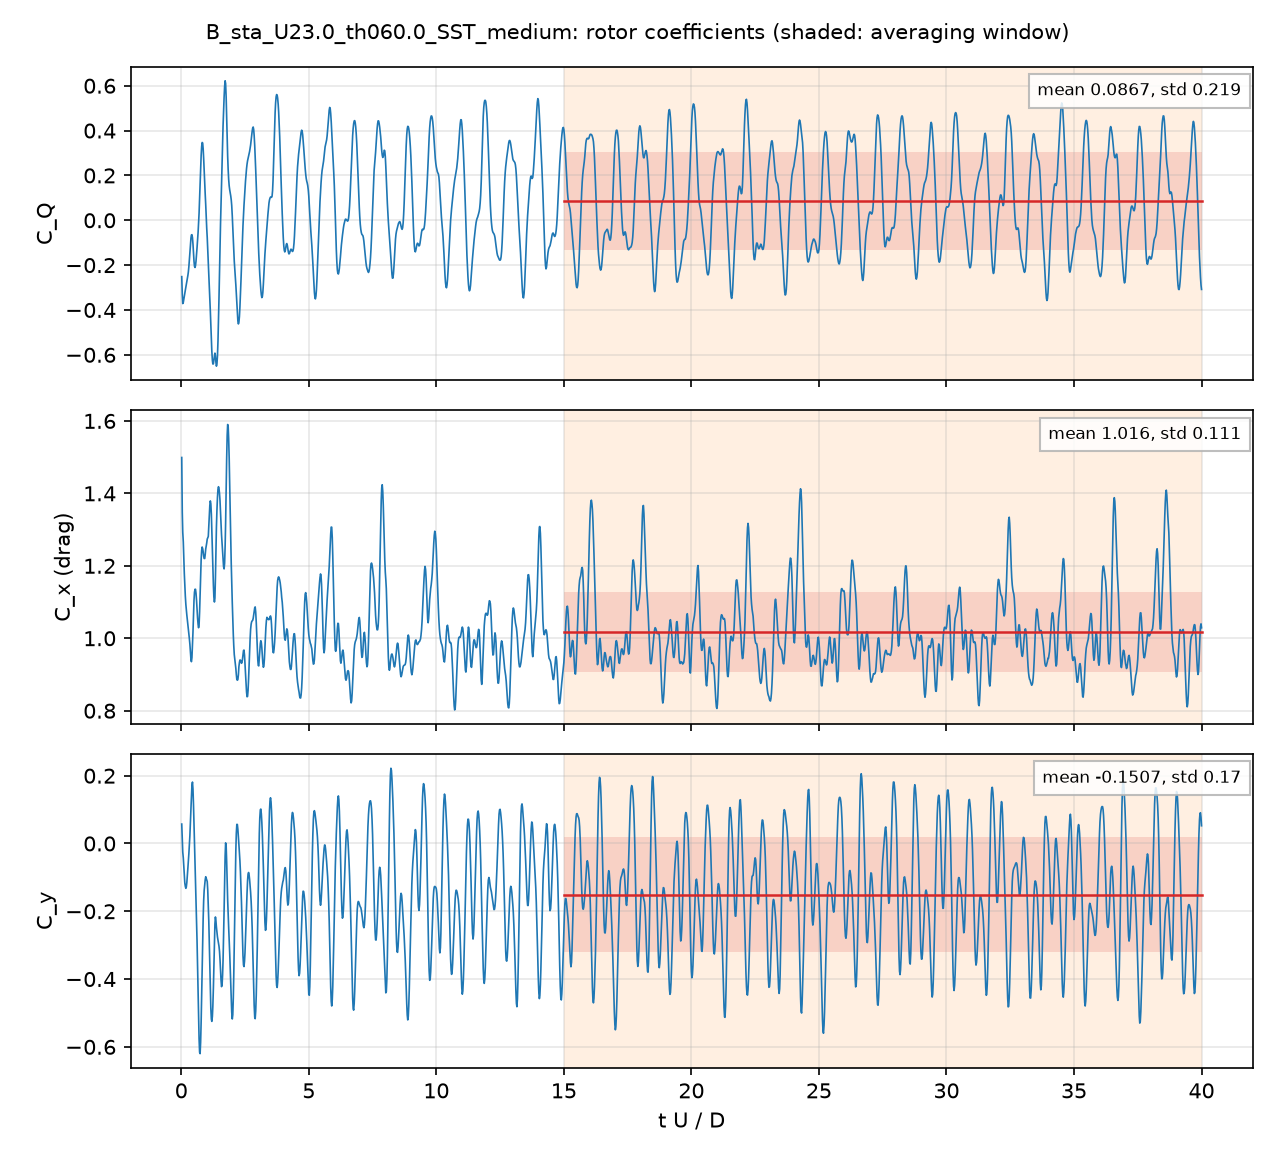

The file beside this chart, header and first rows:
# B_sta_U23.0_th060.0_SST_medium: rotor, per unit span; C_Q = Q'/(q 2R R), C_P = lambda C_Q, C_x, y = F'/(q 2R)
# averaging window 15 .. 40 t U / D; dec…
t_s, t_U_over_D, CQ, Cx, Cy, CQ_blade1, CQ_blade2, CQ_blade3
0.000214, 0.01957, -0.2513, 1.499, 0.05725, 0.2766, -0.3328, -0.1952
0.0004448, 0.04067, -0.3303, 1.348, 0.01422, 0.1598, -0.3231, -0.1671
0.0006484, 0.05929, -0.3715, 1.293, -0.02523, 0.09238, -0.3271, -0.1369
0.0008828, 0.08071, -0.3663, 1.266, -0.0427, 0.04019, -0.3066, -0.09988
0.001091, 0.09978, -0.3526, 1.221, -0.06789, 0.0005442, -0.2936, -0.05956
0.001318, 0.1205, -0.3396, 1.179, -0.09975, -0.03462, -0.2894, -0.01559
0.001528, 0.1397, -0.3261, 1.146, -0.1164, -0.06098, -0.2849, 0.01975
0.001749, 0.16, -0.3121, 1.117, -0.1266, -0.08183, -0.285, 0.05469
0.001981, 0.1811, -0.2985, 1.093, -0.1323, -0.09739, -0.2854, 0.08439
0.002175, 0.1989, -0.2863, 1.079, -0.1285, -0.1054, -0.2848, 0.1038
0.002391, 0.2186, -0.2729, 1.064, -0.1158, -0.1091, -0.2831, 0.1193
0.002628, 0.2403, -0.2597, 1.051, -0.09503, -0.1071, -0.2819, 0.1293
0.002856, 0.2611, -0.2452, 1.039, -0.0717, -0.09943, -0.2825, 0.1367
0.003052, 0.279, -0.2304, 1.026, -0.05295, -0.08994, -0.2833, 0.1429
0.003272, 0.2991, -0.2065, 1.012, -0.02985, -0.07398, -0.2837, 0.1511
0.003489, 0.319, -0.1773, 0.9985, -0.004415, -0.05262, -0.282, 0.1573
0.003706, 0.3389, -0.1458, 0.9835, 0.02285, -0.02891, -0.2776, 0.1607
0.00395, 0.3612, -0.1085, 0.9607, 0.06168, -0.0002516, -0.2683, 0.16
0.004169, 0.3812, -0.07899, 0.941, 0.1035, 0.02752, -0.2555, 0.149
0.004362, 0.3989, -0.06549, 0.9354, 0.1386, 0.05243, -0.2443, 0.1264
0.004587, 0.4194, -0.06419, 0.9464, 0.1713, 0.08288, -0.2335, 0.08646
0.004816, 0.4403, -0.0775, 0.9792, 0.1812, 0.1117, -0.2311, 0.0419
0.005035, 0.4603, -0.1063, 1.017, 0.1606, 0.1333, -0.2451, 0.005507
0.005258, 0.4808, -0.1467, 1.067, 0.1135, 0.1505, -0.274, -0.02321
0.00547, 0.5001, -0.1821, 1.105, 0.0581, 0.1628, -0.3034, -0.04151
0.005677, 0.5191, -0.2048, 1.127, 0.001029, 0.1728, -0.3275, -0.05007
0.005908, 0.5402, -0.2105, 1.135, -0.0569, 0.1801, -0.3421, -0.04858
0.006118, 0.5594, -0.2024, 1.135, -0.1101, 0.1839, -0.3486, -0.03769
0.006332, 0.5789, -0.1824, 1.124, -0.1646, 0.1851, -0.348, -0.01957
0.006574, 0.6011, -0.1512, 1.103, -0.228, 0.1796, -0.34, 0.009154
0.006773, 0.6193, -0.123, 1.081, -0.2865, 0.1709, -0.3293, 0.03549
0.007, 0.64, -0.08923, 1.056, -0.3632, 0.1599, -0.315, 0.06592
0.007231, 0.6611, -0.05294, 1.038, -0.4446, 0.1534, -0.2991, 0.09272
0.007433, 0.6796, -0.01617, 1.029, -0.5139, 0.1574, -0.285, 0.1114
0.007648, 0.6993, 0.03129, 1.037, -0.5765, 0.1781, -0.2711, 0.1243
0.007873, 0.7199, 0.09349, 1.073, -0.616, 0.2231, -0.2574, 0.1278
0.008087, 0.7395, 0.1604, 1.122, -0.6201, 0.2819, -0.2459, 0.1244
0.008315, 0.7603, 0.231, 1.176, -0.5863, 0.3477, -0.2332, 0.1165
0.008538, 0.7806, 0.2886, 1.217, -0.5251, 0.4048, -0.222, 0.1058
0.00876, 0.8009, 0.3288, 1.243, -0.4474, 0.4493, -0.2128, 0.09239
0.008963, 0.8195, 0.3469, 1.252, -0.3715, 0.4777, -0.2079, 0.07706
0.00919, 0.8402, 0.3446, 1.247, -0.2881, 0.4974, -0.208, 0.05517
0.009401, 0.8595, 0.3185, 1.239, -0.2212, 0.5052, -0.214, 0.0273
0.009617, 0.8793, 0.2747, 1.227, -0.1683, 0.5049, -0.2255, -0.00472
0.009839, 0.8996, 0.2178, 1.22, -0.1378, 0.4956, -0.2389, -0.03885
0.01007, 0.9205, 0.1609, 1.22, -0.12, 0.4754, -0.2446, -0.06996
0.01028, 0.9399, 0.1157, 1.231, -0.1067, 0.449, -0.2388, -0.09448
0.0105, 0.9599, 0.06913, 1.246, -0.09813, 0.4161, -0.2335, -0.1134
0.01072, 0.9805, 0.01015, 1.255, -0.1037, 0.3755, -0.2422, -0.1232
0.01093, 0.9995, -0.03643, 1.263, -0.1076, 0.332, -0.2503, -0.1182
0.01115, 1.019, -0.07748, 1.274, -0.1122, 0.2836, -0.2608, -0.1002
0.01137, 1.039, -0.1307, 1.278, -0.138, 0.2343, -0.2956, -0.06942
0.0116, 1.061, -0.1918, 1.281, -0.1819, 0.1902, -0.3522, -0.02971
0.01181, 1.08, -0.2391, 1.31, -0.2284, 0.1582, -0.4052, 0.007979
0.01203, 1.1, -0.2908, 1.339, -0.294, 0.1327, -0.468, 0.04454
0.01226, 1.121, -0.3461, 1.367, -0.367, 0.11, -0.5279, 0.07183
0.01248, 1.141, -0.4057, 1.379, -0.4339, 0.0881, -0.5806, 0.08687
0.01269, 1.16, -0.4683, 1.372, -0.4862, 0.06639, -0.6261, 0.09142
... 1,942 more rows
